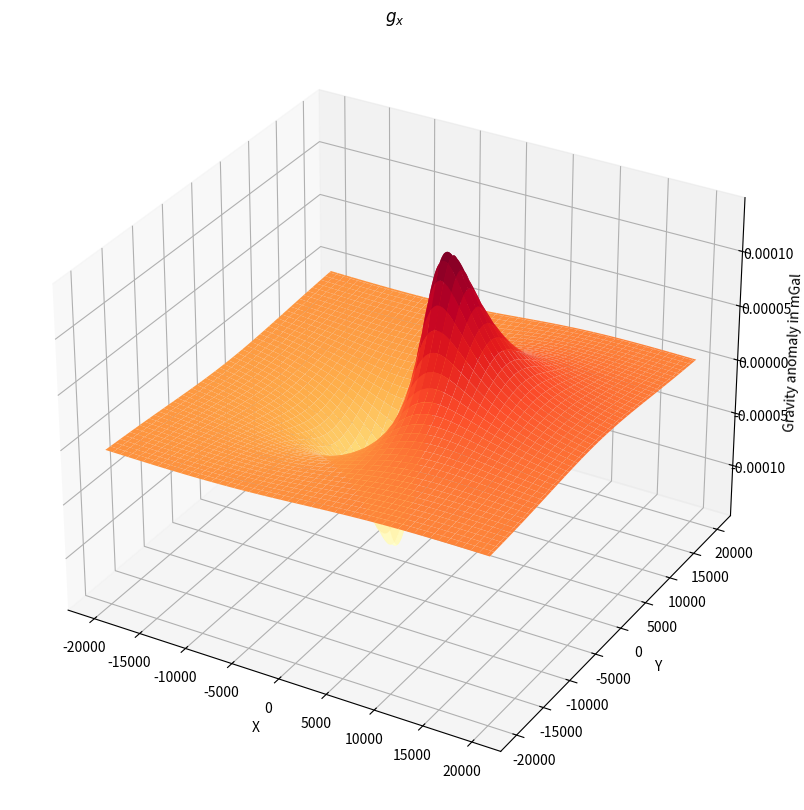
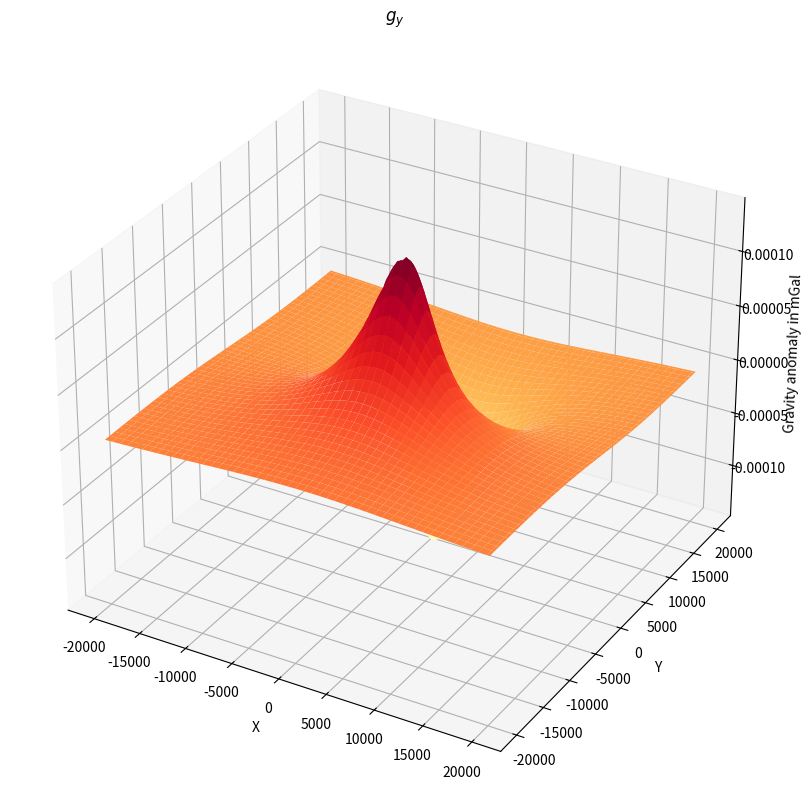
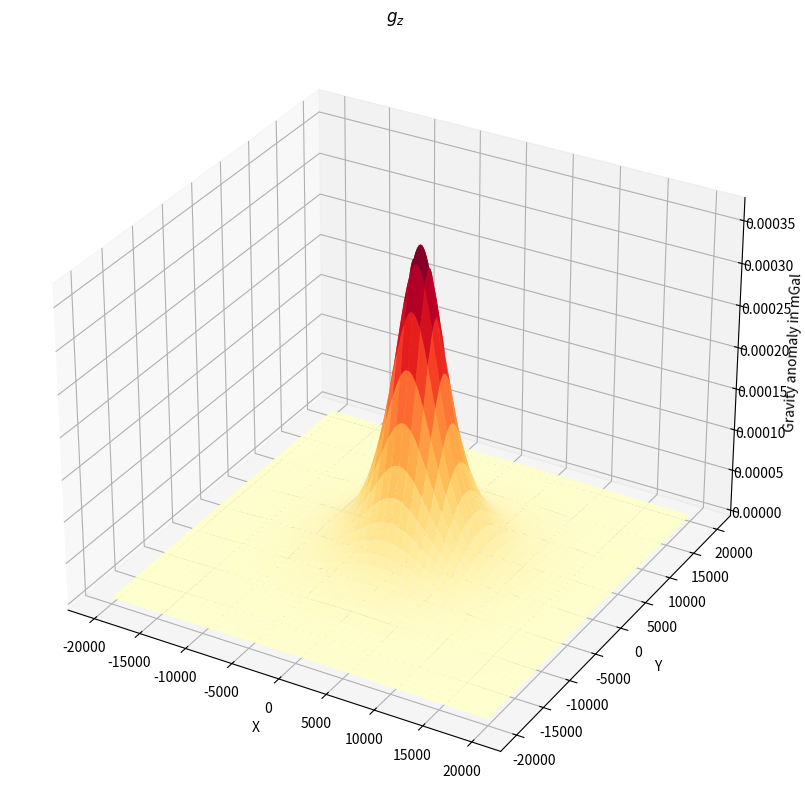

Recreate these plots in Python, in order.
# This is the code for the prism

import numpy as np
from matplotlib import pyplot as plt

# Defining X-axis and Y-axis


x = np.arange(-20,20,0.03)*1e3 # [cm]
y = np.arange(-20,20,0.03)*1e3 # [cm]

# Surface where data is computed
z = 5e3 # [cm]

# Density
d = 11.11 # [g/cc]

# Mesh
[xx, yy] = np.meshgrid(x, y)


# Definig parameters for Prism model
x_pos = np.array([0, 2])*1e3 # [FirstCorner SecondCorner]
y_pos = np.array([0, 2])*1e3 # [FirstCorner SecondCorner]
z_pos = np.array([0, 2])*1e3 # [FirstCorner SecondCorner]

G = 6.67384e-8;   # Define Gravitational constant
c = G*d;  # multiplication of gravitational constant and density 

gz1 = np.empty(xx.shape)
gy1 = np.empty(xx.shape)
gx1 = np.empty(xx.shape)

for i in range(x_pos.size):
    for j in range(y_pos.size):
        for k in range(z_pos.size):
            r = ((xx-x_pos[i])**2 + (yy-y_pos[j])**2 + (z-z_pos[k])**2)**0.5;
            if (i+j+k)%2 == 0:
                s = 1
            else:
                s = -1
            gz = c*s*(((z-z_pos[k])*np.arctan(((xx-x_pos[i])*(yy-y_pos[j]))/((z-z_pos[k])*r))) - ((xx-x_pos[i])*np.log(r+(yy-y_pos[j])))-((yy-y_pos[j])*np.log(r+xx-x_pos[i])));
            gy = -c*s*((yy-y_pos[j]+0.01)*np.arctan(((z-z_pos[k])*(xx-x_pos[i]))/(((yy-y_pos[j]+0.01)*r))) - ((z-z_pos[k])*np.log(r+xx-x_pos[i])+(xx-x_pos[i])*np.log(r+z-z_pos[k])));
            gx = c*s*(((xx-x_pos[i])*np.arctan(((yy-y_pos[j]+0.01)*(z-z_pos[k]))/(((xx-x_pos[i])*r))) - ((yy-y_pos[j]+0.01)*np.log(r+(z-z_pos[k])))-((z-z_pos[k])*np.log(r+yy-y_pos[j]+0.01))));
            gz1 = gz1 + gz;
            gy1 = gy1 + gy;
            gx1 = gx1 + gx;


figure_1, ax_1 = plt.subplots(1, 1,figsize=(10,10),subplot_kw=dict(projection='3d'))
ax_1.set_title(r'$g_x$')
ax_1.set_xlabel("X")
ax_1.set_ylabel("Y")
ax_1.set_zlabel("Gravity anomaly in mGal")
ax_1.plot_surface(xx, yy, gx1,  cmap='YlOrRd')

figure_2, ax_2 = plt.subplots(1, 1,figsize=(10,10),subplot_kw=dict(projection='3d'))
ax_2.set_xlabel("X")
ax_2.set_ylabel("Y")
ax_2.set_zlabel("Gravity anomaly in mGal")
ax_2.set_title(r'$g_y$')
ax_2.plot_surface(xx, yy, gy1,  cmap='YlOrRd')

figure_3, ax_3 = plt.subplots(1, 1,figsize=(10,10),subplot_kw=dict(projection='3d'))
ax_3.set_xlabel("X")
ax_3.set_ylabel("Y")
ax_3.set_zlabel("Gravity anomaly in mGal")
ax_3.set_title(r'$g_z$')
ax_3.plot_surface(xx, yy, gz1,  cmap='YlOrRd')

# Saving Values
save_valz = np.save("valz", gz1)
xx = np.save("xx", xx)
yy = np.save("yy", yy)

plt.show()